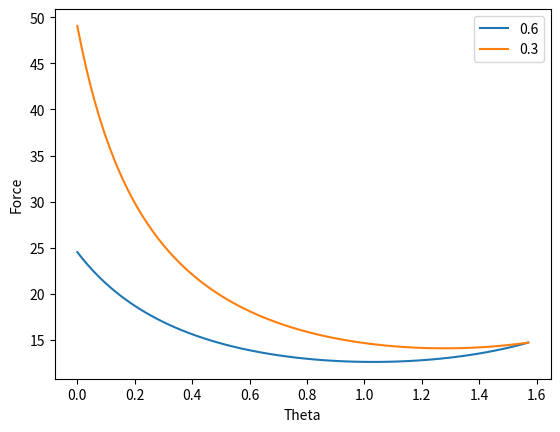

Generate this figure with matplotlib:
import numpy as np
from math import pi
import matplotlib.pyplot as plt

m = 1.5
g = 9.81

def func(x, mu_s):
    return (m*g) / (np.sin(x) + mu_s * np.cos(x))

thetas = np.linspace(0, pi/2, 100)

plt.plot(thetas, func(thetas, 0.6), label = "0.6")
plt.plot(thetas, func(thetas, 0.3), label = "0.3")
plt.xlabel("Theta")
plt.ylabel("Force")
plt.legend()
plt.show()